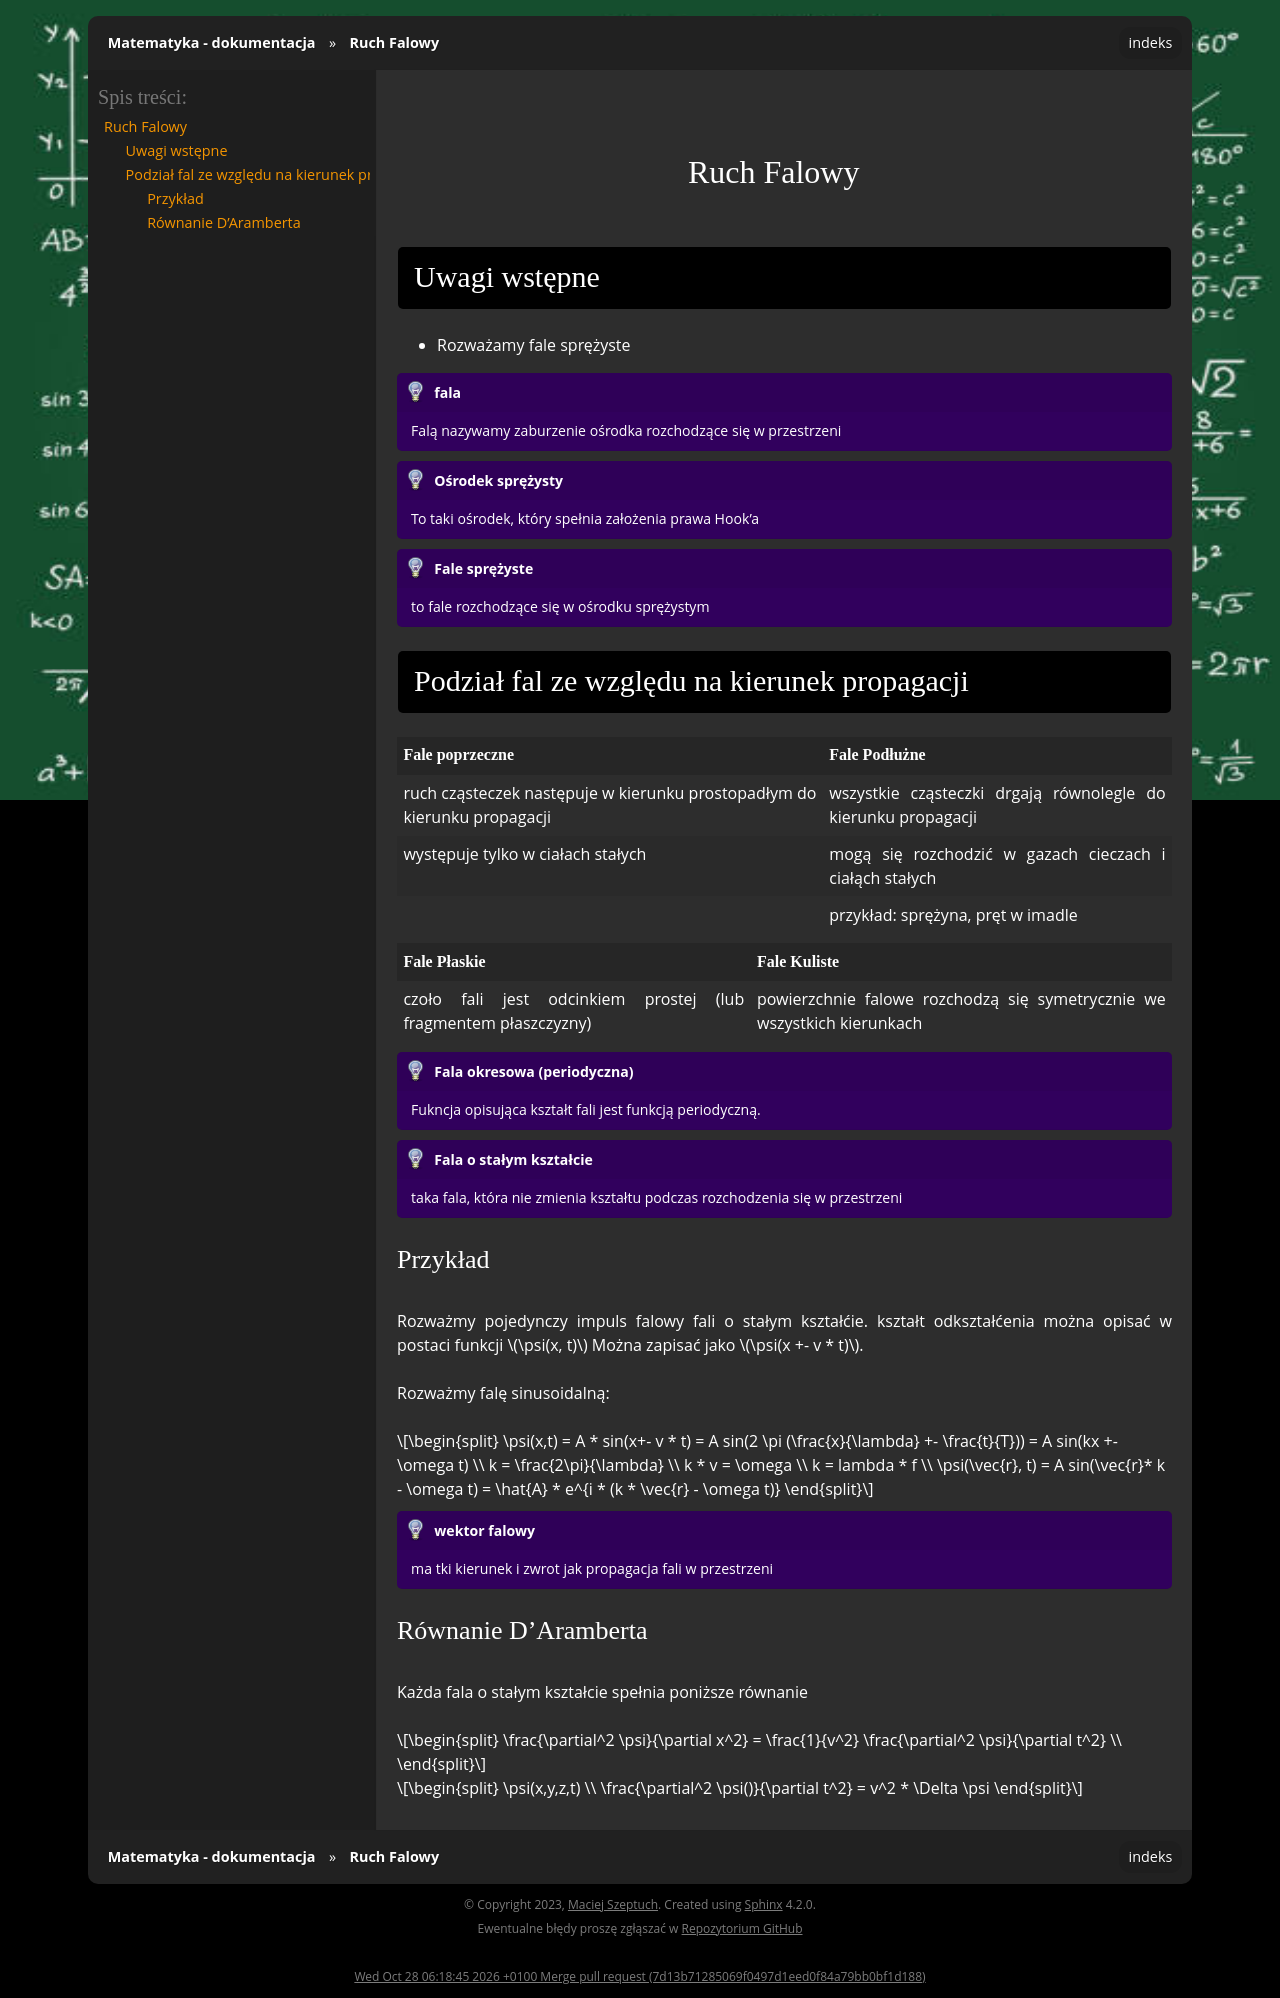

repository: gucio321/matematyka · page: assets/notes/02eio/eio_2024.02.27.html · generator: sphinx

## Ruch Falowy

### Uwagi wstępne

- Rozważamy fale sprężyste

```{admonition} fala
Falą nazywamy zaburzenie ośrodka rozchodzące się w przestrzeni
```

```{admonition} Ośrodek sprężysty
To taki ośrodek, który spełnia założenia prawa Hook'a
```

```{admonition} Fale sprężyste
to fale rozchodzące się w ośrodku sprężystym
```

### Podział fal ze względu na kierunek propagacji

| Fale poprzeczne                                                           | Fale Podłużne                                                 |
|---------------------------------------------------------------------------|---------------------------------------------------------------|
| ruch cząsteczek następuje w kierunku prostopadłym do kierunku propagacji  | wszystkie cząsteczki drgają równolegle do kierunku propagacji |
| występuje tylko w ciałach stałych                                         | mogą się rozchodzić w gazach cieczach i ciałąch stałych       |
|                                                                           | przykład: sprężyna, pręt w imadle                             |

| Fale Płaskie                                                    | Fale Kuliste                                                            |
|-----------------------------------------------------------------|-------------------------------------------------------------------------|
| czoło fali jest odcinkiem prostej (lub fragmentem płaszczyzny)  | powierzchnie falowe rozchodzą się symetrycznie we wszystkich kierunkach |

```{admonition} Fala okresowa (periodyczna)
Fukncja opisująca kształt fali jest funkcją periodyczną.
```

```{admonition} Fala o stałym kształcie
taka fala, która nie zmienia kształtu podczas rozchodzenia się w przestrzeni
```

#### Przykład

Rozważmy pojedynczy impuls falowy fali o stałym kształćie. kształt odkształćenia można opisać w postaci funkcji
$\psi(x, t)$ Można zapisać jako $\psi(x +- v * t)$.

Rozważmy falę sinusoidalną:

<!--TODO: check this-->
$$
\psi(x,t) = A * sin(x+- v * t) = A sin(2 \pi (\frac{x}{\lambda} +- \frac{t}{T})) = A sin(kx +- \omega t) \\
k = \frac{2\pi}{\lambda} \\
k * v = \omega \\
k = lambda * f \\
\psi(\vec{r}, t) = A sin(\vec{r}* k - \omega t) = \hat{A} * e^{i * (k * \vec{r} - \omega t)}
$$

```{admonition} wektor falowy
ma tki kierunek i zwrot jak propagacja fali w przestrzeni
```


#### Równanie D'Aramberta
Każda fala o stałym kształcie spełnia poniższe równanie

$$
\frac{\partial^2 \psi}{\partial x^2} = \frac{1}{v^2} \frac{\partial^2 \psi}{\partial t^2} \\
$$

$$
\psi(x,y,z,t) \\
\frac{\partial^2 \psi()}{\partial t^2} = v^2 * \Delta \psi
$$
